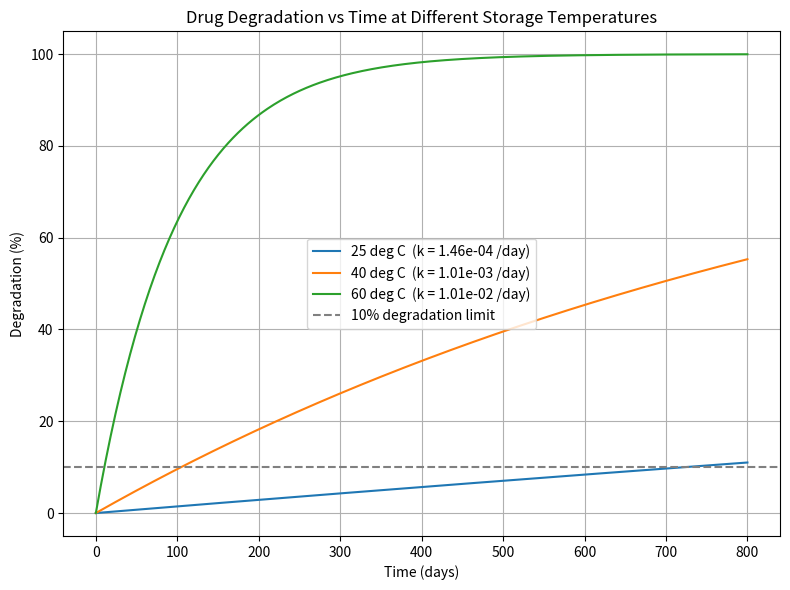
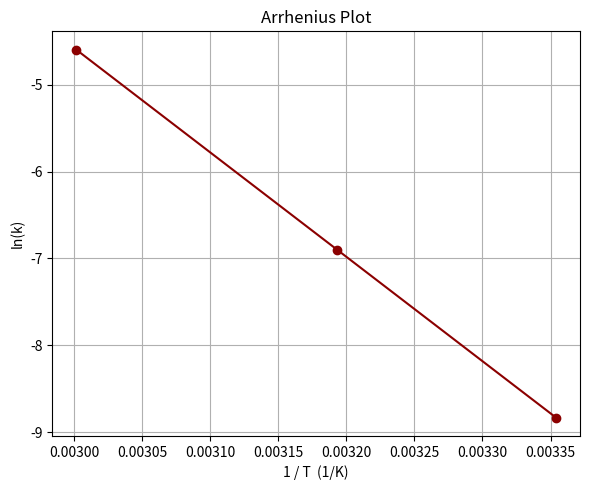

Reproduce these figures in Python, in order.
import numpy as np
import matplotlib.pyplot as plt


# INPUTS 

C0 = 100.0            
order = 1             
A_factor = 4.83e13     
Ea = 100000            
R_gas = 8.314         
temperatures_C = [25, 40, 60]  
t_max = 800            
n_points = 400          
shelf_life_limit = 0.10  

# ARRHENIUS EQUATION 
def arrhenius_k(A_factor, Ea, T_kelvin):
    # k = A * exp( -Ea / (R * T) )
      return A_factor * np.exp(-Ea / (R_gas * T_kelvin))
    
# INTEGRATED RATE LAW 
def concentration_profile(C0, k, order, t):
    # -dC/dt = k * C^order,
  
    if order == 0:
        C = C0 - k * t
        C = np.clip(C, 0, None)    
    elif order == 1:
        C = C0 * np.exp(-k * t)
    elif order == 2:
        C = C0 / (1 + k * C0 * t)
    else:
        raise ValueError("order must be 0, 1, or 2")
    return C


# RUNNING THE SIMULATION FOR EACH TEMPERATURE

t = np.linspace(0, t_max, n_points)  

plt.figure(figsize=(8, 6))

results_summary = []  

for T_C in temperatures_C:
    T_K = T_C + 273.15                     
    k = arrhenius_k(A_factor, Ea, T_K)       
    C = concentration_profile(C0, k, order, t)
    fraction_degraded = 1 - (C / C0)         

    plt.plot(t, fraction_degraded * 100,
             label=f"{T_C} deg C  (k = {k:.2e} /day)")

    # finding the first day where degradation crosses the shelf-life limit
    over_limit = fraction_degraded >= shelf_life_limit
    if np.any(over_limit):
        shelf_life_days = t[np.argmax(over_limit)]
    else:
        shelf_life_days = None  

    results_summary.append((T_C, k, shelf_life_days))

plt.axhline(shelf_life_limit * 100, color="gray", linestyle="--",
            label=f"{int(shelf_life_limit*100)}% degradation limit")
plt.xlabel("Time (days)")
plt.ylabel("Degradation (%)")
plt.title("Drug Degradation vs Time at Different Storage Temperatures")
plt.legend()
plt.grid(True)
plt.tight_layout()
plt.savefig("degradation_vs_time.png", dpi=150)
plt.close()

# PRINTING A SUMMARY TABLE

print("\nSHELF-LIFE SUMMARY (time to reach {}% degradation)".format(
    int(shelf_life_limit * 100)))
print(f"{'Temp (C)':>10} {'k (1/day)':>15} {'Shelf life (days)':>20}")
for T_C, k, shelf_life_days in results_summary:
    life_str = f"{shelf_life_days:.1f}" if shelf_life_days is not None else "not reached"
    print(f"{T_C:>10} {k:>15.3e} {life_str:>20}")

# ARRHENIUS PLOT (ln k vs 1/T)

T_kelvin_arr = np.array([T_C + 273.15 for T_C in temperatures_C])
k_arr = np.array([arrhenius_k(A_factor, Ea, T) for T in T_kelvin_arr])

plt.figure(figsize=(6, 5))
plt.plot(1 / T_kelvin_arr, np.log(k_arr), "o-", color="darkred")
plt.xlabel("1 / T  (1/K)")
plt.ylabel("ln(k)")
plt.title("Arrhenius Plot")
plt.grid(True)
plt.tight_layout()
plt.savefig("arrhenius_plot.png", dpi=150)
plt.close()

print("\nSaved plots: degradation_vs_time.png and arrhenius_plot.png")
